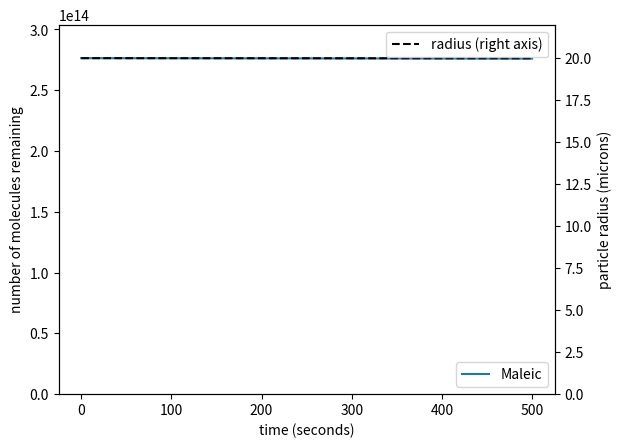

Write the Python code that produced this figure.
#!/usr/bin/env python3
# -*- coding: utf-8 -*-
"""
Simple kinetic model of isothermal continuous evaporation from a sphere
Assumes ideal solutions (activity coefficients of unity)

@author: meganwillis
(Adapted from pyvap by @awbirdsall)
"""

################################
from __future__ import division
from math import e
import matplotlib.pyplot as plt
import numpy as np
from scipy.constants import pi, k, R, N_A
from scipy.integrate import ode
################################

#########################
###---INPUTS--:##########
#########################

maleic = {"name": "Maleic",
        "Dg": 7.2e-6, #m^2/s
        "M": 0.1161, #kg/mol
        "rho": 1590.0, #kg/m3
        "cinf": 0,
        "p298": 1.7e-3, #Pa
    "delh": 115e+3} #J/mol

#select which compounds to use in the model
cmpds = [maleic] #comma separated list

comp = [1] # mole fraction of non-water species in the droplet (calculate using AIOMFAC or E-AIM)
r_init = 20e-6 # starting radius, m
time = 500 # integration time, s
numpts = 5000 # number of points to integrate
temp = 298.15 # K
has_water=False #True for RH > 0%
xh2o=None #None or float, constant for a stable RH, calculate using AIOMFAC
normplot = False #normalize output plot of total molecules to 1?
plotinseconds = True #False plots in hours
calcevaprate = True

#########################
###---CONSTANTS--:#######
#########################

MA_H2O = 0.018/6.02e23 # mass water, kg molec^-1
RHO_H2O = 1.000e3 # density water, kg m^-3

#########################
###---FUNCTIONs--:#######
#########################

def dn(t, y, Ma, rho, cinf, po, Dg, T, has_water=False, xh2o=None):
    '''Construct differential equations to describe change in n
    (1) Input parameters:
    t (float)
        Time
    y (np.array)
        1D-array of number of molecules of each component
    Ma (np.array)
        1D-array of molecular weights, kg/molec
    rho (np.array)
        1D-array of densities, kg/m3 
    cinf (np.array)
        1D-array of concentration of substance at infinite distance, molec/m3 
    po (np.array)
        1D-array of pure compound vapor pressures, Pa
    Dg (np.array)
        1D-array of gas-phase diffusivities, m^2/s 
    T (float)
        Temperature, K
    has_water (Boolean)
        Include water in calculation.
    xh2o (float)
        Fixed water mole fraction. Only used if has_water is True.
    ------------------
    (2) Returns
    dn (np.array)
        1D-array of dn for all components'''
    ytot = y.sum()
    v = y*Ma/rho # array of partial volumes, m^3    
    if has_water:
        # known mole fraction of water
        ntot = 1/(1-xh2o) * ytot
        nh2o = xh2o * ntot
        vh2o = nh2o * MA_H2O / RHO_H2O
        vtot = v.sum()+vh2o # particle volume, m^3
    else:
        ntot = ytot
        vtot = v.sum()

    r = (3*vtot/(4*pi))**(1/3) # radius, m^3

    x = y/ntot # mole fractions, where ntot includes h2o if present
    # assume ideality in vapor pressure calculation
    cs = x*po/(k*T) # gas-phase concentration at surface, molec m^-3
    # array of differential changes in number of molecules
    delta_n = 4*pi*r*Dg*(cinf-cs)
    return delta_n

def evaporation_model(components, ninit, T, num, dt, has_water=False, xh2o=None):
    '''Calculate evaporation of multicomponent particle
    (1) Input parameters:
    components (list)
        List of components of particles, each represented as a dict of parameters
    ninit (np.ndarray)
        1D array of starting number of molecules of each component in components
    T (float)
        Temperature of evaporation in K
    num (int)
        Total number of integrated time points, including t=0.
    dt (float)
        Integration timestep in seconds
    has_water (boolean (optional, default False))
        Whether presence of water is considered in calculating evaporation (separate from list of components)
    xh2o (float (optional, default None))
        Fixed mole fraction of water to include in particle. Only considered if has_water is True.
    ------------------
    (2) Returns
    output (np.ndarray)
        2D array of results from integration: number of molecules of each component
        remaining at each timestep. First index is along num timesteps and second
        index is along len(components)'''
    # extract data from components and create empty data arrays
    Ma = np.empty(len(components))
    rho = np.empty(len(components))
    cinf = np.empty(len(components))
    po = np.empty(len(components))
    Dg = np.empty(len(components))
    for i, component in enumerate(components):
        # use Ma (molecular weight, kg/molec) if provided, otherwise use M (molar weight, kg/mol)
        if 'Ma' in component:
            Ma[i] = component['Ma']
        else:
            Ma[i] = component['M']/N_A
        rho[i] = component['rho']
        cinf[i] = component['cinf']
        # use p298 and delh if available. otherwise use p0_a and p0_b
        if ('p298' in component) and ('delh' in component):
            p0a, p0b = convert_p0_enth_a_b(component['p298'],
                                           component['delh'], 298.15)
            po[i] = calc_p(p0a, p0b, T)
        else:
            po[i] = calc_p(component['p0_a'], component['p0_b'], T)
        Dg[i] = component['Dg']

    # set up ode
    output = np.empty((int(num), len(components)))
    output[0, :] = ninit

    r = ode(dn).set_integrator('lsoda', with_jacobian=False,)
    r.set_initial_value(ninit, t=0)
    r.set_f_params(Ma, rho, cinf, po, Dg, T, has_water, xh2o)

    # integrate and save output
    entry = 0
    # use `entry` condition to avoid rounding errors causing possible problems with `r.t` condition
    while r.successful() and entry < num-1:
        entry = int(round(r.t/dt))+1
        nextstep = r.integrate(r.t + dt)
        output[entry, :] = nextstep

    return output


def calc_radius(components, ns, has_water=False, xh2o=None):
    '''Given array of n values in time and list of components, calculate radii.
    (1) Input parameters:
    components (list)
        List of dicts for each component
    ns (np.array)
        2D array of molar amounts of material. First index is timestep, second index is index of component in components
    has_water (Boolean (optional, default False))
        Whether water is added in addition to components
    xh2o (float (optional, default None))
        Fixed mole fraction of water added to particle in calculating value. Only considered if has_water is True.
    ------------------
    (2) Returns:
    r (np.array)
        Array of radii, in meters, for each row of components given in `ns`.
    '''
    vtot = np.zeros_like(ns.shape[0])
    for i, c in enumerate(components):
        # convert number of molecules in ns, using molecular or molar mass (Ma or M)
        # (units kg (molec or mol)^-1) and density rho (kg m^-3), to volume in m^3
        if 'Ma' in c:
            v = ns[:, i] * c['Ma'] / c['rho']
        else:
            v = ns[:, i] * c['M'] / c['rho'] / N_A
        vtot = vtot + v
    if has_water:
        # fixed xh2o for fixed RH (water activity)
        nh2o = xh2o/(1-xh2o)*ns.sum(axis=1)
        vh2o = nh2o * MA_H2O / RHO_H2O
        vtot = vtot + vh2o
    r = (3*vtot/(4*pi))**(1/3)
    return r


def convert_p0_enth_a_b(p0, delta_H, t0):
    '''Converts p0 and deltaH to vapor pressure temp dependence parameters.
    (1) Input parameters:
    p0 (float or ndarray)
        Vapor pressure at reference temperature in Pa.
    delta_H (float or ndarray)
        Enthalpy of vaporization (or sublimation) in J/mol.
    t0 (float or ndarray)
        Reference temperature for p0 value in K.
    ------------------
    (2) Returns:
    p0_a, p0_b (float)
        a (intercept, Pa) and b (slope, 1000/K) linear regression parameters for
        temperature dependence of log10(vapor pressure).'''
    p0_a = 1/np.log(10) * ((delta_H/(R*t0)) + np.log(p0))
    p0_b = -delta_H/(1000*np.log(10)*R)
    return p0_a, p0_b


def calc_p(a, b, temp):
    '''Given regression line parameters, calculate vapor pressure at given temperature.'''
    log_p = a + b*(1000./temp)
    p = pow(10, log_p)
    return p


def plot_evap(x, molec_data, r_data, series_labels, xlabel, normplot):
    fig, ax = plt.subplots()
    if series_labels is not None:
        for i in np.arange(molec_data.shape[1]):
            if normplot == True:
                ax.plot(x, molec_data[:, i]/molec_data[0,i], label=series_labels[i]) #normalize to molecules
            else:
                ax.plot(x, molec_data[:, i], label=series_labels[i]) #absolute molecules
        ax.legend(loc='lower right', ncol=3)
    else:
        ax.plot(x, molec_data[:, i])
    if normplot is True:
        ax.set_ylabel("normalized molecules remaining")
    else:
        ax.set_ylabel("number of molecules remaining")
    ax.set_xlabel(xlabel)
    if normplot is True:
        ax.set_ylim([0,1.1])
    else:
        ax.set_ylim(0, np.max(molec_data[0, :])*1.1)

    ax2 = ax.twinx()
    ax2.plot(x[:-1], r_data[:-1]*(1e6), 'k--', label='radius (right axis)') #plot radius, converting to um
    ax2.ticklabel_format(axis='y', style='sci', scilimits=(-2, 2))
    ax2.set_ylabel("particle radius (microns)")
    ax2.set_ylim(0, r_data[0]*(1e6)*1.1)
    ax2.legend()

    return fig, (ax, ax2)


def efold_time(t, y):
    '''Calculate an e-folding time given timeseries and corresponding y values. Return -1 if e-fold time not reached in given series.
    Assume that e-folding time is sensical values for data series (i.e., monotonic decay) and that value at t=inf is 0.'''
    efold = np.where(y <= 1./e*y[0])[0]
    if efold.size > 0:
        efold_time = t[efold[0]]
    else:
        efold_time = -1
    return efold_time


#########################
####-----MAIN----:#######
#########################

output_dict = dict()
# calc initial total number of molecules
avg_rho = np.average([x['rho'] for x in cmpds], weights=comp) # kg/m3 
total_mass = 4./3.*pi * r_init**3 * avg_rho # kg
# use either Ma or M
get_Ma = lambda cmpd: cmpd['Ma'] if 'Ma' in cmpd else cmpd['M']/N_A
avg_molec_mass = np.average([get_Ma(x) for x in cmpds],weights=comp) # kg/molec
total_molec = total_mass/avg_molec_mass # molec

if type(comp)==list:
    comp = np.array(comp)
ncomp = comp/comp.sum() # make sure composition is normalized to 1
molec_init = ncomp*total_molec

# set up and integrate ODE
t_series, dt_evap = np.linspace(start=0, stop=time, num=numpts, retstep=True) 
#t_series is an array of timesteps corresponding to evap_comp output
evap_comp = evaporation_model(cmpds, ninit=molec_init, T=temp, num=numpts, dt=dt_evap, has_water=has_water, xh2o=xh2o)
output_dict.update({'t_series': t_series, 'evap_comp': evap_comp})

# calculte radius timeseries
radius = calc_radius(cmpds, evap_comp, has_water, xh2o)
output_dict.update({'radius': radius})

# plot
complabels = [x['name'] for x in cmpds]
if plotinseconds == True:
    xlabel = "time (seconds)"
    fig, (ax, ax2) = plot_evap(x=output_dict['t_series'], #plot in seconds
                               molec_data=evap_comp,
                               r_data=radius,
                               series_labels=complabels,
                               xlabel=xlabel,
                               normplot=normplot)
else:
    xlabel = "time (hours)"
    fig, (ax, ax2) = plot_evap(x=output_dict['t_series']/3600, #convert seconds to hours
                               molec_data=evap_comp,
                               r_data=radius,
                               series_labels=complabels,
                               xlabel=xlabel,
                               normplot=normplot)
output_dict.update({'evap_fig': (fig, (ax, ax2))})

# e-folding times, converted from seconds to hours
efold_dict = {l: efold_time(output_dict['t_series']/3600, evap_comp[:, i])
              for i, l in enumerate(complabels)}
output_dict.update({'efold_dict': efold_dict})

# display figure
plt.show()

# save figure
evap_fig, (evap_ax0, evap_ax1) = output_dict["evap_fig"]
evap_fig.savefig("evaporation.png")

# back out evaporation rates
if calcevaprate == True:
    time = output_dict['t_series']
    n_part = output_dict['evap_comp']
    n_evap = n_part[0,:]-n_part
    
    rate = np.empty(n_part.shape)
    for i in range(len(n_part)-1):
            rate[i,:] = (n_evap[i+1,:]-n_evap[i,:])/(time[i+1]-time[i])
    np.savetxt("evaproation_rate.csv", rate, delimiter=",")      
#    plt.plot(time, rate)
#    plt.ylim([0,10e13])
#    plt.xlim([-1,30])
    
    
# save csv of evaporation model output (no. of molecules of each component, at each timestep)
np.savetxt("evaporation_molecs.csv", output_dict["evap_comp"], delimiter=",")
np.savetxt("evaporation_radius.csv", output_dict["radius"], delimiter=",")
np.savetxt("evaporation_time.csv", output_dict["t_series"], delimiter=",")
